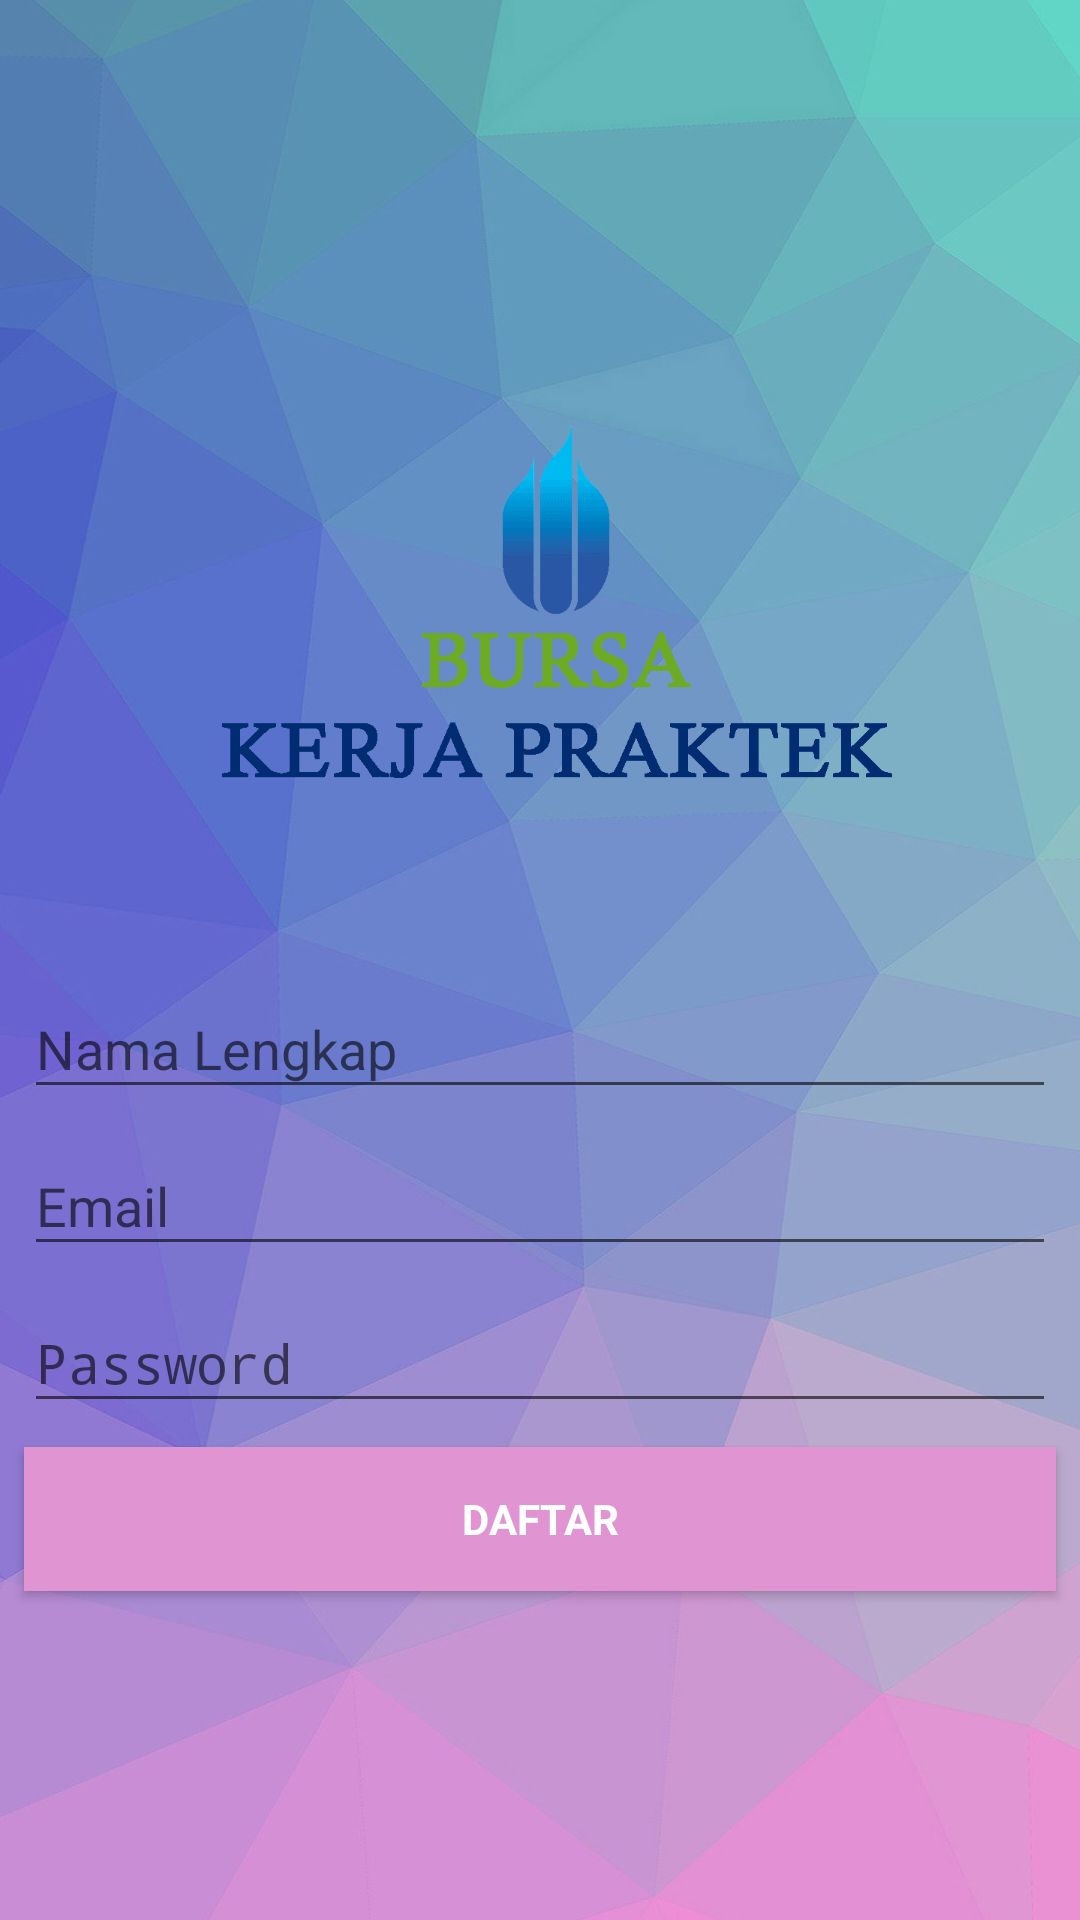

Write the Android layout XML for this screen, with the resource values it uses.
<!-- AndroidManifest.xml: activity theme NoActionBar -->
<!-- res/layout/activity_register.xml -->
<?xml version="1.0" encoding="utf-8"?>
<android.support.design.widget.CoordinatorLayout
    xmlns:android="http://schemas.android.com/apk/res/android"
    xmlns:tools="http://schemas.android.com/tools"
    android:layout_width="match_parent"
    android:layout_height="match_parent"
    android:fitsSystemWindows="true"
    tools:context=".RegisterActivity">

    <LinearLayout
        android:layout_width="match_parent"
        android:layout_height="match_parent"
        android:background="@drawable/background_image"
        android:gravity="center"
        android:orientation="vertical">

        <ImageView
            android:layout_width="wrap_content"
            android:layout_height="200dp"
            android:layout_gravity="center_horizontal"
            android:layout_marginBottom="8dp"
            android:src="@drawable/app_logo" />

        <android.support.design.widget.TextInputLayout
            android:layout_width="match_parent"
            android:layout_height="wrap_content">

            <EditText
                android:id="@+id/nama"
                android:layout_width="match_parent"
                android:layout_height="wrap_content"
                android:layout_marginTop="8dp"
                android:layout_marginRight="8dp"
                android:layout_marginLeft="8dp"
                android:hint="Nama Lengkap"
                android:inputType="text"
                android:maxLines="2"
                android:singleLine="true"
                android:textColor="@android:color/white" />

        </android.support.design.widget.TextInputLayout>

        <android.support.design.widget.TextInputLayout
            android:layout_width="match_parent"
            android:layout_height="wrap_content">

            <EditText
                android:id="@+id/email"
                android:layout_width="match_parent"
                android:layout_height="wrap_content"
                android:layout_marginTop="8dp"
                android:layout_marginRight="8dp"
                android:layout_marginLeft="8dp"
                android:hint="Email"
                android:inputType="textEmailAddress"
                android:maxLines="1"
                android:singleLine="true"
                android:textColor="@android:color/white" />

        </android.support.design.widget.TextInputLayout>

        <android.support.design.widget.TextInputLayout
            android:layout_width="match_parent"
            android:layout_height="wrap_content">

            <EditText
                android:id="@+id/password"
                android:layout_width="match_parent"
                android:layout_height="wrap_content"
                android:layout_marginTop="8dp"
                android:layout_marginRight="8dp"
                android:layout_marginLeft="8dp"
                android:focusableInTouchMode="true"
                android:hint="Password"
                android:imeOptions="actionUnspecified"
                android:inputType="textPassword"
                android:maxLines="1"
                android:singleLine="true"
                android:textColor="@android:color/white" />

        </android.support.design.widget.TextInputLayout>
        
        <Button
            android:id="@+id/registrasi"
            style="?android:textAppearanceSmall"
            android:layout_width="match_parent"
            android:layout_height="wrap_content"
            android:layout_marginTop="8dp"
            android:layout_marginRight="8dp"
            android:layout_marginLeft="8dp"
            android:background="#e094d2"
            android:text="Daftar"
            android:textColor="@android:color/white"
            android:textStyle="bold" />

    </LinearLayout>

</android.support.design.widget.CoordinatorLayout>
<!-- resources referenced by this layout -->
<resources>
  <!-- drawable app_logo: png bitmap (drawable-mdpi, 256571 bytes) -->
  <!-- drawable background_image: jpg bitmap (drawable-xxxhdpi, 161577 bytes) -->
  <style name="NoActionBar" parent="Theme.AppCompat.Light.NoActionBar">
          
          <item name="colorPrimary">#FF4C62C6</item>
          <item name="colorPrimaryDark">#3d55ab</item>
          <item name="colorAccent">@color/md_black_1000</item>
      </style>
  <color name="md_black_1000">#000000</color>
</resources>
